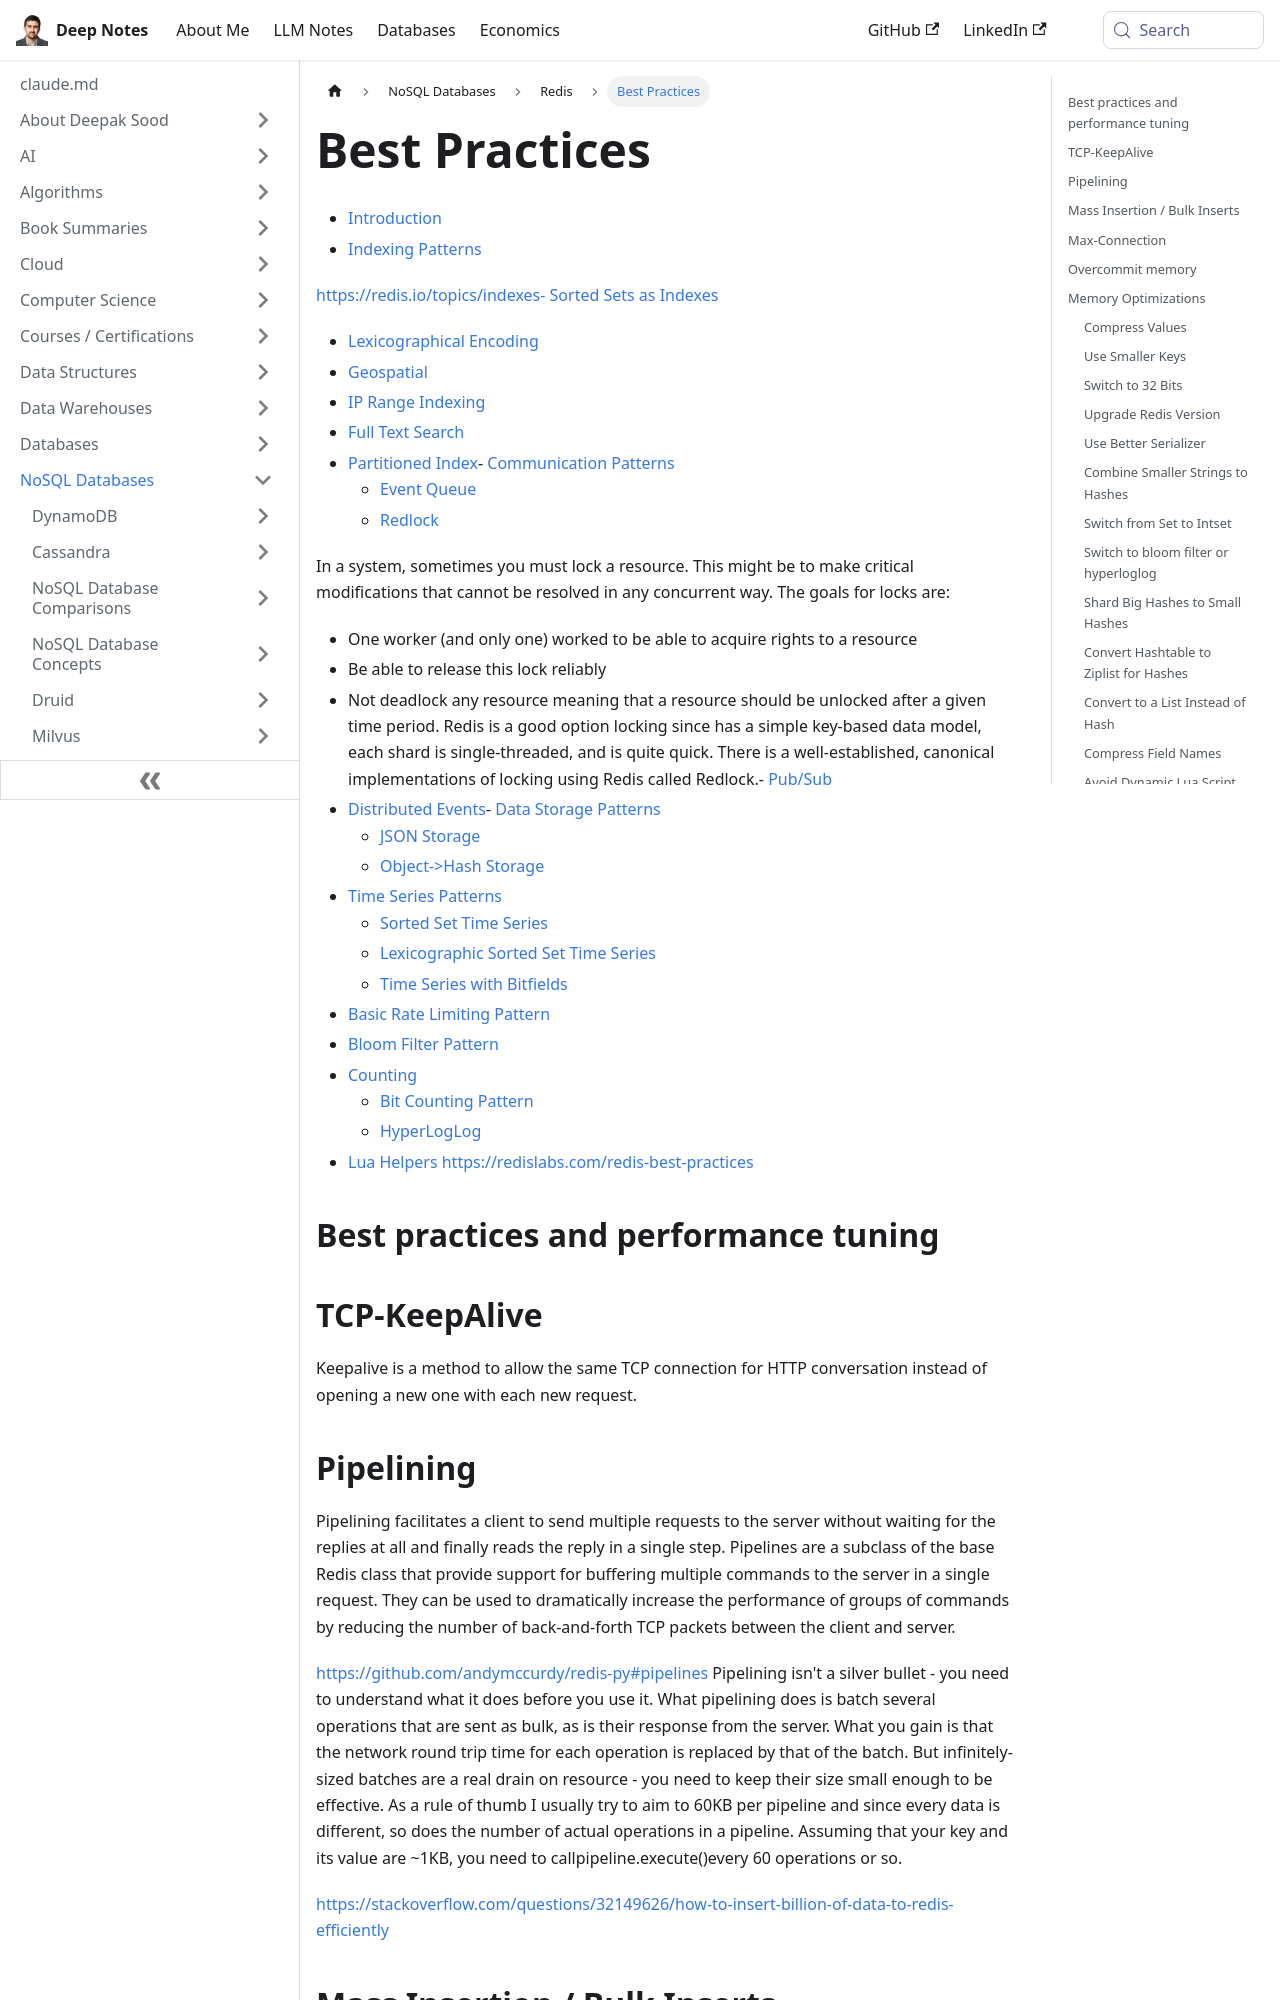

repository: deepaksood619/deepaksood619.github.io · page: databases-nosql/redis/best-practices/index.html · generator: docusaurus

---
slug: /databases-nosql/redis/best-practices
title: Best Practices
description: Discover essential Redis best practices, including indexing patterns, geospatial data handling, and full-text search techniques for optimized performance.
created: 2023-03-05
updated: 2025-06-10
---
- [Introduction](https://redislabs.com/redis-best-practices/introduction/)
- [Indexing Patterns](https://redislabs.com/redis-best-practices/indexing-patterns/)

https://redis.io/topics/indexes- [Sorted Sets as Indexes](https://redislabs.com/redis-best-practices/indexing-patterns/sorted-sets-indexes/)

- [Lexicographical Encoding](https://redislabs.com/redis-best-practices/indexing-patterns/lexicographical-encoding/)
- [Geospatial](https://redislabs.com/redis-best-practices/indexing-patterns/geospatial/)
- [IP Range Indexing](https://redislabs.com/redis-best-practices/indexing-patterns/ip-range-indexing/)
- [Full Text Search](https://redislabs.com/redis-best-practices/indexing-patterns/full-text-search/)
- [Partitioned Index](https://redislabs.com/redis-best-practices/indexing-patterns/partitioned-index/)- [Communication Patterns](https://redislabs.com/redis-best-practices/communication-patterns/)
    - [Event Queue](https://redislabs.com/redis-best-practices/communication-patterns/event-queue/)
    - [Redlock](https://redislabs.com/redis-best-practices/communication-patterns/redlock/)

In a system, sometimes you must lock a resource. This might be to make critical modifications that cannot be resolved in any concurrent way. The goals for locks are:

- One worker (and only one) worked to be able to acquire rights to a resource
- Be able to release this lock reliably
- Not deadlock any resource meaning that a resource should be unlocked after a given time period.
Redis is a good option locking since has a simple key-based data model, each shard is single-threaded, and is quite quick. There is a well-established, canonical implementations of locking using Redis called Redlock.- [Pub/Sub](https://redislabs.com/redis-best-practices/communication-patterns/pub-sub/)
- [Distributed Events](https://redislabs.com/redis-best-practices/communication-patterns/distributed-events/)- [Data Storage Patterns](https://redislabs.com/redis-best-practices/data-storage-patterns/)
    - [JSON Storage](https://redislabs.com/redis-best-practices/data-storage-patterns/json-storage/)
    - [Object->Hash Storage](https://redislabs.com/redis-best-practices/data-storage-patterns/object-hash-storage/)
- [Time Series Patterns](https://redislabs.com/redis-best-practices/time-series/)
    - [Sorted Set Time Series](https://redislabs.com/redis-best-practices/time-series/sorted-set-time-series/)
    - [Lexicographic Sorted Set Time Series](https://redislabs.com/redis-best-practices/time-series/lexicographic-sorted-set-time-series/)
    - [Time Series with Bitfields](https://redislabs.com/redis-best-practices/time-series/time-series-bitfields/)
- [Basic Rate Limiting Pattern](https://redislabs.com/redis-best-practices/basic-rate-limiting/)
- [Bloom Filter Pattern](https://redislabs.com/redis-best-practices/bloom-filter-pattern/)
- [Counting](https://redislabs.com/redis-best-practices/counting/)
    - [Bit Counting Pattern](https://redislabs.com/redis-best-practices/counting/bit-counting-pattern/)
    - [HyperLogLog](https://redislabs.com/redis-best-practices/counting/hyperloglog/)
- [Lua Helpers](https://redislabs.com/redis-best-practices/lua-helpers/)
https://redislabs.com/redis-best-practices

## Best practices and performance tuning

## TCP-KeepAlive

Keepalive is a method to allow the same TCP connection for HTTP conversation instead of opening a new one with each new request.
